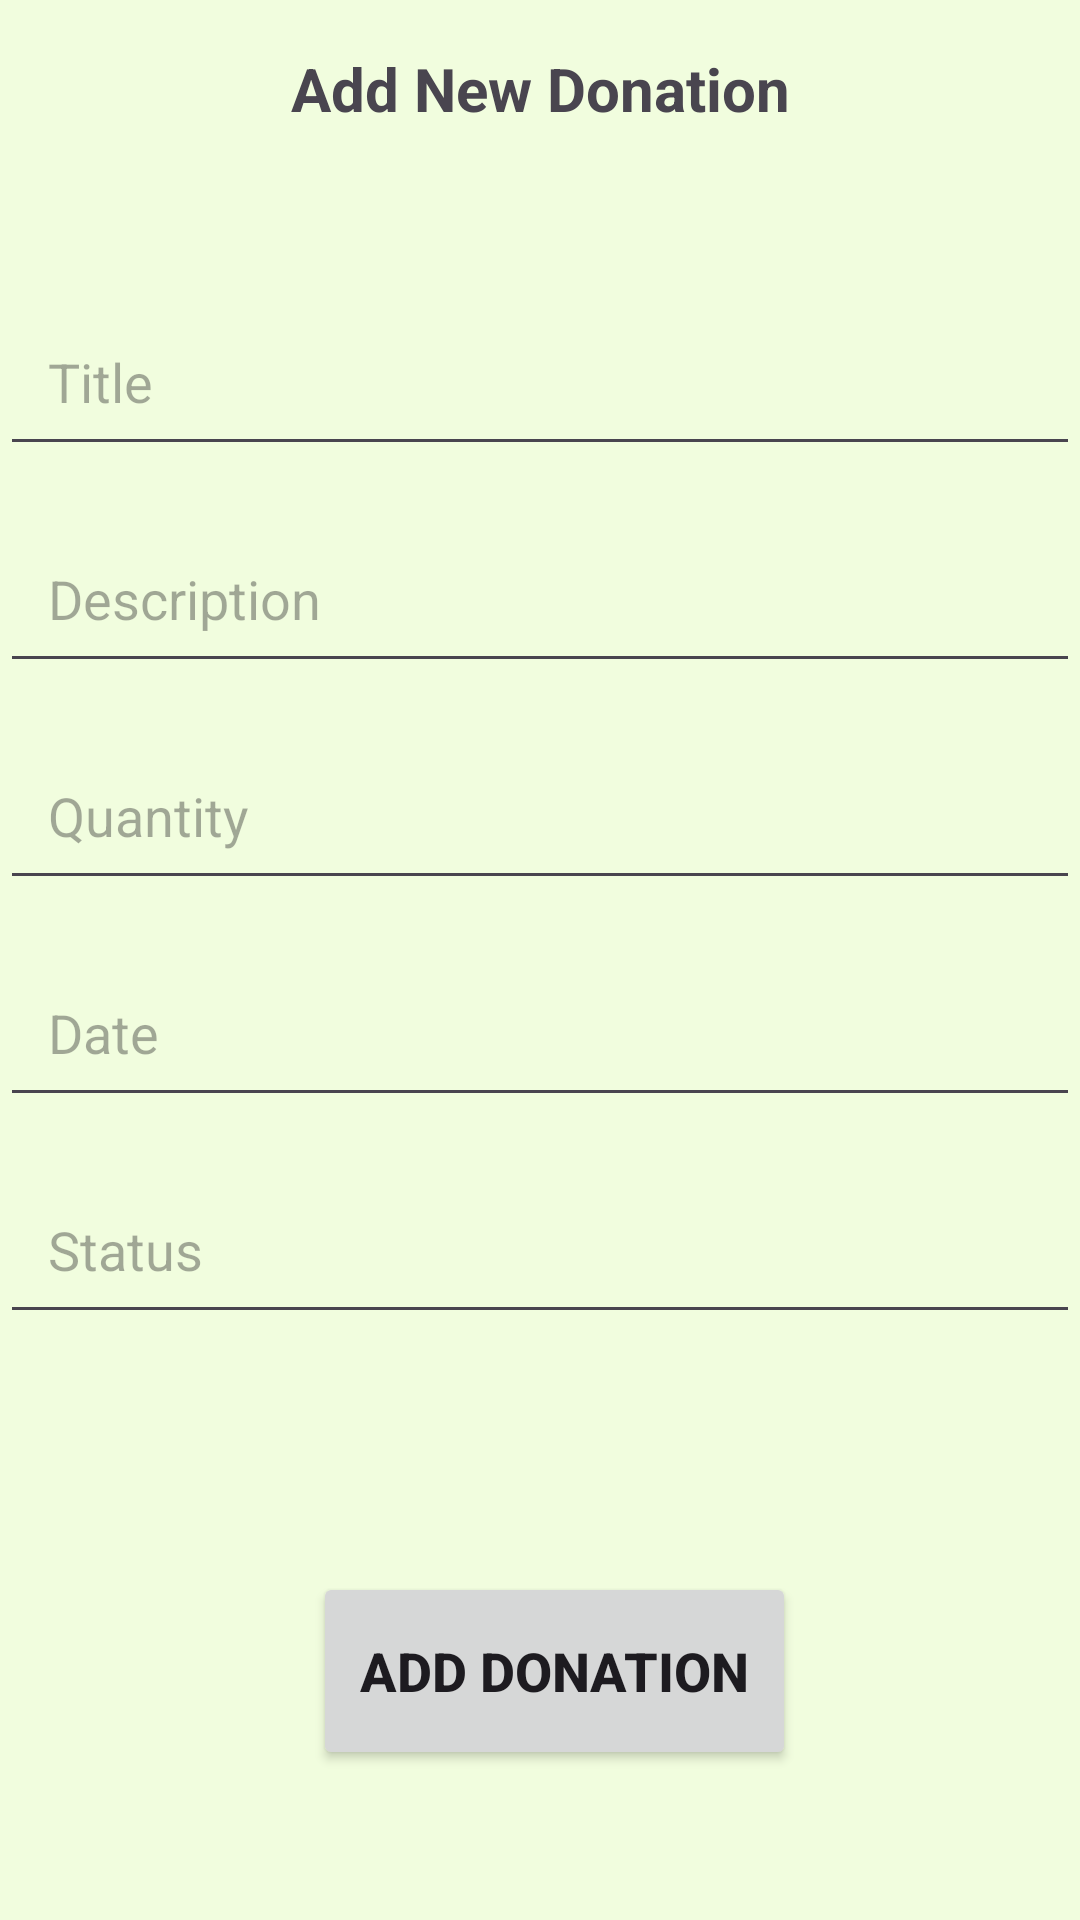

Here is an Android app screen rendered from its layout file. Give the layout XML and the strings, colors and styles it references.
<!-- AndroidManifest.xml: application theme Theme.ResQeatsAndroid -->
<!-- res/layout/fragment_add_donation.xml -->
<androidx.constraintlayout.widget.ConstraintLayout
    xmlns:android="http://schemas.android.com/apk/res/android"
    xmlns:app="http://schemas.android.com/apk/res-auto"
    xmlns:tools="http://schemas.android.com/tools"
    android:layout_width="match_parent"
    android:layout_height="match_parent"
    android:orientation="vertical"
    tools:context="resqeatsandroid.ui.fragments.AddDonationFragment">


    <ImageButton
        android:id="@+id/backButton"
        android:layout_width="wrap_content"
        android:layout_height="wrap_content"
        android:background="@color/colorPrimaryOverLay"
        android:src="@drawable/back"
        android:layout_marginStart="24dp"
        android:layout_marginTop="15dp"



        app:layout_constraintStart_toStartOf="parent"
        app:layout_constraintTop_toTopOf="parent" />

    <TextView
        android:id="@+id/textView3"
        android:layout_width="match_parent"
        android:layout_height="wrap_content"
        android:gravity="center"
        android:padding="16dp"
        android:text="Add New Donation"
        android:textSize="20sp"
        android:textStyle="bold"
        app:layout_constraintStart_toEndOf="@+id/backButton"
        app:layout_constraintStart_toStartOf="parent"
        app:layout_constraintTop_toTopOf="parent" />

    <EditText
        android:id="@+id/titleEditText"
        android:layout_width="match_parent"
        android:layout_height="wrap_content"
        android:layout_marginTop="40dp"
        android:hint="Title"
        android:padding="16dp"
        app:layout_constraintEnd_toEndOf="parent"
        app:layout_constraintHorizontal_bias="0.0"
        app:layout_constraintStart_toStartOf="parent"
        app:layout_constraintTop_toBottomOf="@+id/textView3" />

    <EditText
        android:id="@+id/descriptionEditText"
        android:layout_width="match_parent"
        android:layout_height="wrap_content"
        android:layout_marginTop="16dp"
        android:hint="Description"
        android:padding="16dp"
        app:layout_constraintEnd_toEndOf="parent"
        app:layout_constraintHorizontal_bias="0.0"
        app:layout_constraintStart_toStartOf="parent"
        app:layout_constraintTop_toBottomOf="@+id/titleEditText" />

    <EditText
        android:id="@+id/quantityEditText"
        android:layout_width="match_parent"
        android:layout_height="wrap_content"
        android:layout_marginTop="16dp"
        android:hint="Quantity"
        android:padding="16dp"
        app:layout_constraintEnd_toEndOf="parent"
        app:layout_constraintHorizontal_bias="0.0"
        app:layout_constraintStart_toStartOf="parent"
        app:layout_constraintTop_toBottomOf="@+id/descriptionEditText" />

    <EditText
        android:id="@+id/dateEditText"
        android:layout_width="match_parent"
        android:layout_height="wrap_content"
        android:layout_marginTop="16dp"
        android:hint="Date"
        android:minHeight="48dp"
        android:padding="16dp"
        app:layout_constraintEnd_toEndOf="parent"
        app:layout_constraintHorizontal_bias="0.0"
        app:layout_constraintStart_toStartOf="parent"
        app:layout_constraintTop_toBottomOf="@+id/quantityEditText" />


    <EditText
        android:id="@+id/statusEditText"
        android:layout_width="match_parent"
        android:layout_height="wrap_content"
        android:layout_marginTop="16dp"
        android:hint="Status"
        android:minHeight="48dp"
        android:padding="16dp"
        app:layout_constraintEnd_toEndOf="parent"
        app:layout_constraintHorizontal_bias="0.0"
        app:layout_constraintStart_toStartOf="parent"
        app:layout_constraintTop_toBottomOf="@+id/dateEditText" />

    <Button
        android:id="@+id/addButton"
        android:layout_width="161dp"
        android:layout_height="66dp"
        android:text="Add Donation"
        android:textSize="18sp"
        android:textStyle="bold"
        app:layout_constraintBottom_toBottomOf="parent"
        app:layout_constraintEnd_toEndOf="parent"
        app:layout_constraintHorizontal_bias="0.524"
        app:layout_constraintStart_toStartOf="parent"
        app:layout_constraintTop_toBottomOf="@+id/statusEditText"
        app:layout_constraintVertical_bias="0.613" />


</androidx.constraintlayout.widget.ConstraintLayout>
<!-- resources referenced by this layout -->
<resources>
  <color name="colorPrimaryOverLay">#F1FDDE</color>
  <style name="Theme.ResQeatsAndroid" parent="Theme.Material3.DayNight.NoActionBar">
  
          <item name="colorPrimary">@color/colorPrimary</item>
          <item name="colorOnPrimary">@color/white</item>
          <item name="colorPrimaryContainer">@color/colorPrimary</item>
          <item name="colorOnPrimaryContainer">@color/white</item>
  
          <item name="colorSecondary">@color/yellow</item>
          <item name="colorOnSecondary">@color/yellow</item>
          <item name="colorSecondaryContainer">@color/transparent</item>
          <item name="colorOnSecondaryContainer">@color/white</item>
  
          <item name="colorTertiary">@color/yellow</item>
          <item name="colorOnTertiary">@color/yellow</item>
          <item name="colorTertiaryContainer">@color/yellow</item>
          <item name="colorOnTertiaryContainer">@color/yellow</item>
  
          <item name="colorError">#B3261E</item>
          <item name="colorErrorContainer">#B3261E</item>
          <item name="colorOnError">#B3261E</item>
          <item name="colorOnErrorContainer">#B3261E</item>
  
          <item name="android:colorBackground">@color/white</item>
          <item name="colorOnBackground">@color/yellow</item>
  
          <item name="colorSurface">@color/colorPrimary</item>
          <item name="colorOnSurface">@color/colorPrimary</item>
          <item name="colorSurfaceVariant">@color/white</item>
          <item name="colorOnSurfaceVariant">@color/colorSecondary</item>
  
          <item name="colorOutline">@color/colorSecondary</item>
          <item name="colorOnSurfaceInverse">@color/white</item>
          <item name="colorSurfaceInverse">@color/colorSecondary</item>
          <item name="colorPrimaryInverse">@color/colorPrimary</item>
  
          <item name="android:statusBarColor">@color/colorPrimaryDark</item>
          <item name="android:textColorHighlight">@color/colorSecondary</item>
          <item name="android:forceDarkAllowed" tools:targetApi="q">false</item>
  
      </style>
  <color name="colorPrimary">#566F5C</color>
  <color name="white">#F1FDDE</color>
  <color name="yellow">#FFFF00</color>
  <color name="transparent">#00FFFFFF</color>
  <color name="colorSecondary">#0c0f18</color>
  <color name="colorPrimaryDark">#566F5C</color>
</resources>
